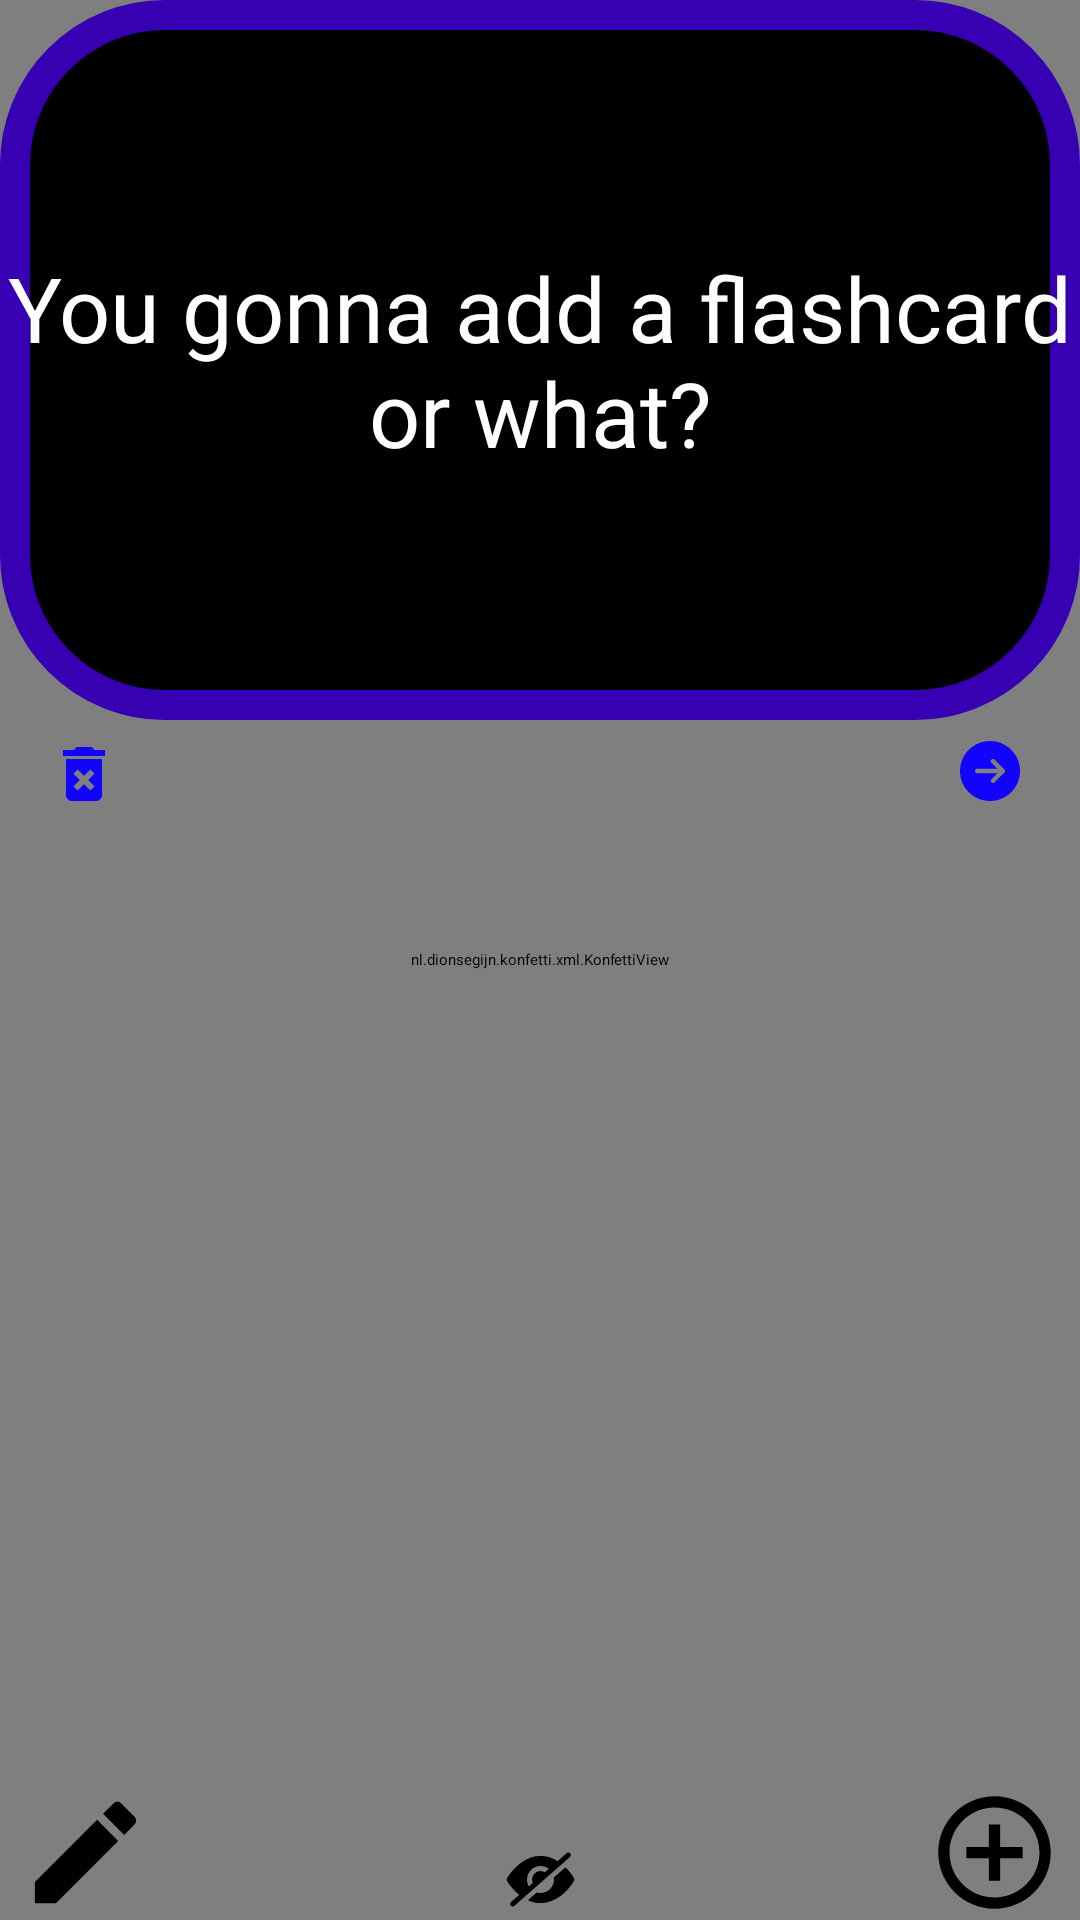

Reconstruct the res/layout file that produces this screen, plus the resources it refers to.
<!-- AndroidManifest.xml: application theme Theme.Studyapp -->
<!-- res/layout/activity_main.xml -->
<?xml version="1.0" encoding="utf-8"?>
<RelativeLayout xmlns:android="http://schemas.android.com/apk/res/android"
    xmlns:app="http://schemas.android.com/apk/res-auto"
    xmlns:tools="http://schemas.android.com/tools"
    android:layout_width="match_parent"
    android:layout_height="wrap_content"
    app:layoutDescription="@xml/activity_main_scene"
    tools:context=".MainActivity">

    <nl.dionsegijn.konfetti.xml.KonfettiView
        android:id="@+id/konfettiView"
        android:layout_width="match_parent"
        android:layout_height="match_parent" />

    <ImageView
        android:layout_width="match_parent"
        android:layout_height="300dp"
        android:src="@drawable/ic_barack_obama_with_artistic_gymnastic_mckayla_maroney_2"
        android:layout_centerHorizontal="true"
        android:id="@+id/meme"
        android:layout_below="@id/flashcard_question"
        android:layout_marginTop="40dp"
        android:layout_marginEnd="18dp"
        android:visibility="visible"
        />

    <TextView
        android:id="@+id/flashcard_question"
        android:layout_width="match_parent"
        android:layout_height="240dp"
        android:background="@drawable/card_background"
        android:elevation="5dp"
        android:gravity="center"
        android:text="You gonna add a flashcard or what?"
        android:textColor="@color/white"
        android:textSize="30sp"
        android:visibility="visible" />

    <TextView
        android:id="@+id/space1"
        android:layout_width="match_parent"
        android:layout_height="40dp"
        android:layout_below="@id/flashcard_question" />

    <TextView
        android:id="@+id/flashcard_answer"
        android:layout_width="match_parent"
        android:layout_centerHorizontal="true"
        android:layout_height="wrap_content"
        android:layout_below="@id/space1"
        android:background="@drawable/answer_background"
        android:gravity="center"
        android:text="An answer"
        android:textColor="@color/white"
        android:textSize="40sp"
        android:visibility="invisible" />

    <TextView
        android:id="@+id/space2"
        android:layout_width="match_parent"
        android:layout_height="7dp"
        android:layout_below="@id/flashcard_answer" />

    <TextView
        android:id="@+id/flashcard_answer2"
        android:layout_width="match_parent"
        android:layout_centerHorizontal="true"
        android:layout_height="wrap_content"
        android:layout_below="@id/space2"
        android:background="@drawable/answer_background"
        android:gravity="center"
        android:text="Stop admiring the template"
        android:textColor="@color/white"
        android:textSize="40sp"
        android:visibility="invisible" />

    <TextView
        android:id="@+id/space3"
        android:layout_width="match_parent"
        android:layout_height="7dp"
        android:layout_below="@id/flashcard_answer2" />

    <TextView
        android:id="@+id/flashcard_answer3"
        android:layout_width="match_parent"
        android:layout_height="wrap_content"
        android:layout_below="@id/space3"
        android:layout_centerHorizontal="true"
        android:background="@drawable/answer_background"
        android:gravity="center"
        android:text="Add the damned flashcard"
        android:textColor="@color/white"
        android:textSize="40sp"
        android:visibility="invisible" />

    <ImageView
        android:id="@+id/eye"
        android:layout_width="match_parent"
        android:layout_height="27dp"

        android:layout_centerHorizontal="true"
        android:src="@drawable/normaleye"
        android:layout_alignParentBottom="true"
        android:visibility="visible"/>

    <ImageView
        android:id="@+id/dashedeye"
        android:layout_width="match_parent"

        android:layout_height="27dp"
        android:layout_alignParentBottom="true"
        android:layout_centerHorizontal="true"
        android:src="@drawable/dasheye"
        android:visibility="visible" />

    <ImageView
        android:layout_width="wrap_content"
        android:layout_height="45dp"
        android:layout_alignParentBottom="true"
        android:layout_alignParentEnd="true"
        android:src="@drawable/ic_baseline_add_circle_outline_24"
        android:id="@+id/addbutton"
        />

    <ImageView
        android:layout_width="wrap_content"
        android:layout_height="45dp"
        android:layout_alignParentBottom="true"
        android:layout_alignParentStart="true"
        android:src="@drawable/pen"
        android:id="@+id/editbutton"
        android:visibility="visible" />

    <ImageView
        android:id="@+id/nextbutton"
        android:layout_width="wrap_content"
        android:layout_height="wrap_content"
        android:layout_below="@id/flashcard_question"
        android:layout_alignParentEnd="true"
        android:layout_marginTop="5dp"
        android:layout_marginEnd="18dp"
        android:src="@drawable/ic_iconmonstr_arrow_right_circle_filled"
        android:visibility="visible" />

    <ImageView
        android:id="@+id/deletebutton"
        android:layout_width="wrap_content"
        android:layout_height="wrap_content"
        android:layout_alignParentStart="true"
        android:layout_marginStart="16dp"
        android:layout_marginTop="246dp"
        android:src="@drawable/ic_baseline_delete_forever_24"
        android:visibility="visible" />



</RelativeLayout>
<!-- resources referenced by this layout -->
<resources>
  <color name="white">#FFFFFFFF</color>
  <!-- drawable answer_background (drawable) -->
  <?xml version="1.0" encoding="utf-8"?>
  <shape xmlns:android="http://schemas.android.com/apk/res/android"
      android:shape="rectangle">
  
      <stroke android:color="@color/purple_500" android:width="4dp" />
      <solid android:color="@color/black" />
  </shape>
  <!-- drawable card_background (drawable) -->
  <?xml version="1.0" encoding="utf-8"?>
  <shape xmlns:android="http://schemas.android.com/apk/res/android"
      android:shape="rectangle">
      <corners android:radius="50dp" />
      <stroke android:color="@color/purple_700" android:width="10dp" />
      <solid android:color="#000000" />
  </shape>
  <!-- drawable ic_baseline_add_circle_outline_24 (drawable) -->
  <vector android:height="57dp" android:tint="#000000"
      android:viewportHeight="24" android:viewportWidth="24"
      android:width="57dp" xmlns:android="http://schemas.android.com/apk/res/android">
      <path android:fillColor="@android:color/white" android:pathData="M13,7h-2v4L7,11v2h4v4h2v-4h4v-2h-4L13,7zM12,2C6.48,2 2,6.48 2,12s4.48,10 10,10 10,-4.48 10,-10S17.52,2 12,2zM12,20c-4.41,0 -8,-3.59 -8,-8s3.59,-8 8,-8 8,3.59 8,8 -3.59,8 -8,8z"/>
  </vector>
  <!-- drawable ic_baseline_delete_forever_24 (drawable) -->
  <vector android:height="24dp" android:tint="#1203fd"
      android:viewportHeight="24" android:viewportWidth="24"
      android:width="24dp" xmlns:android="http://schemas.android.com/apk/res/android">
      <path android:fillColor="@android:color/white" android:pathData="M6,19c0,1.1 0.9,2 2,2h8c1.1,0 2,-0.9 2,-2L18,7L6,7v12zM8.46,11.88l1.41,-1.41L12,12.59l2.12,-2.12 1.41,1.41L13.41,14l2.12,2.12 -1.41,1.41L12,15.41l-2.12,2.12 -1.41,-1.41L10.59,14l-2.13,-2.12zM15.5,4l-1,-1h-5l-1,1L5,4v2h14L19,4z"/>
  </vector>
  <!-- drawable ic_iconmonstr_arrow_right_circle_filled (drawable) -->
  <vector xmlns:android="http://schemas.android.com/apk/res/android"
      android:width="24dp"
      android:height="24dp"
      android:viewportWidth="24"
      android:viewportHeight="24">
    <path
        android:fillColor="#1203fd"
        android:pathData="m12.007,2c-5.518,0 -9.998,4.48 -9.998,9.998 0,5.517 4.48,9.997 9.998,9.997s9.998,-4.48 9.998,-9.997c0,-5.518 -4.48,-9.998 -9.998,-9.998zM13.53,8.21s1.502,1.505 3.255,3.259c0.147,0.147 0.22,0.339 0.22,0.531s-0.073,0.383 -0.22,0.53c-1.753,1.754 -3.254,3.258 -3.254,3.258 -0.145,0.145 -0.335,0.217 -0.526,0.217 -0.192,-0.001 -0.384,-0.074 -0.531,-0.221 -0.292,-0.293 -0.294,-0.766 -0.003,-1.057l1.977,-1.977h-6.693c-0.414,0 -0.75,-0.336 -0.75,-0.75s0.336,-0.75 0.75,-0.75h6.693l-1.978,-1.979c-0.29,-0.289 -0.287,-0.762 0.006,-1.054 0.147,-0.147 0.339,-0.221 0.53,-0.222 0.19,0 0.38,0.071 0.524,0.215z"
        android:strokeLineJoin="round"
        android:fillType="nonZero"/>
  </vector>
  <!-- drawable pen (drawable) -->
  <vector android:height="57dp" android:tint="#000000"
      android:viewportHeight="24" android:viewportWidth="24"
      android:width="57dp" xmlns:android="http://schemas.android.com/apk/res/android">
      <path android:fillColor="@android:color/white" android:pathData="M3,17.25V21h3.75L17.81,9.94l-3.75,-3.75L3,17.25zM20.71,7.04c0.39,-0.39 0.39,-1.02 0,-1.41l-2.34,-2.34c-0.39,-0.39 -1.02,-0.39 -1.41,0l-1.83,1.83 3.75,3.75 1.83,-1.83z"/>
  </vector>
  <color name="purple_500">#FF6200EE</color>
  <color name="black">#FF000000</color>
  <color name="purple_700">#FF3700B3</color>
</resources>
